Dataset: dataset (GitHub, hongpei26/fruit-DL). Classes: aphid pest, leaf miner pest, scale insect pest, thrips pest.

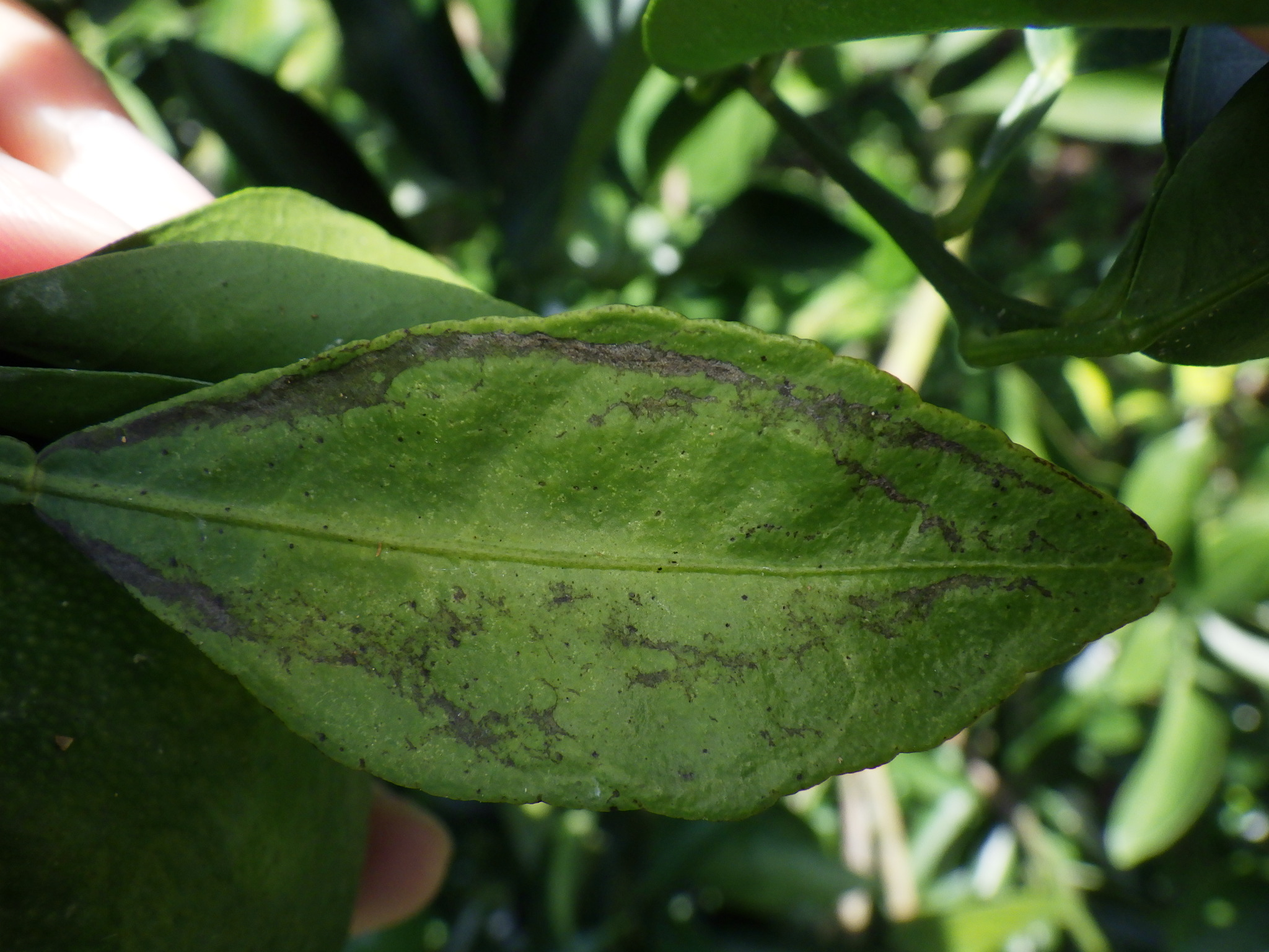
Label: thrips pest

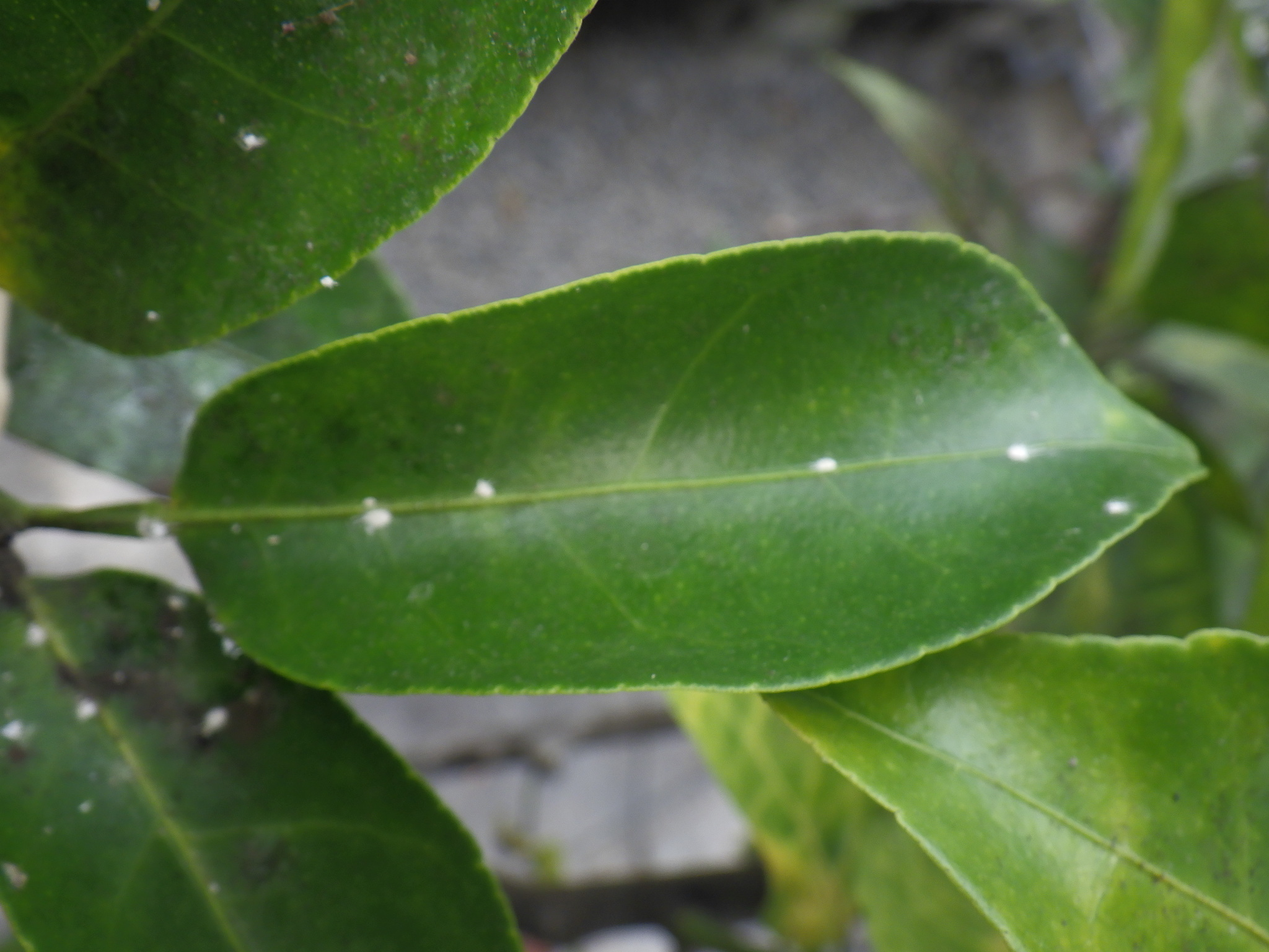
Label: scale insect pest

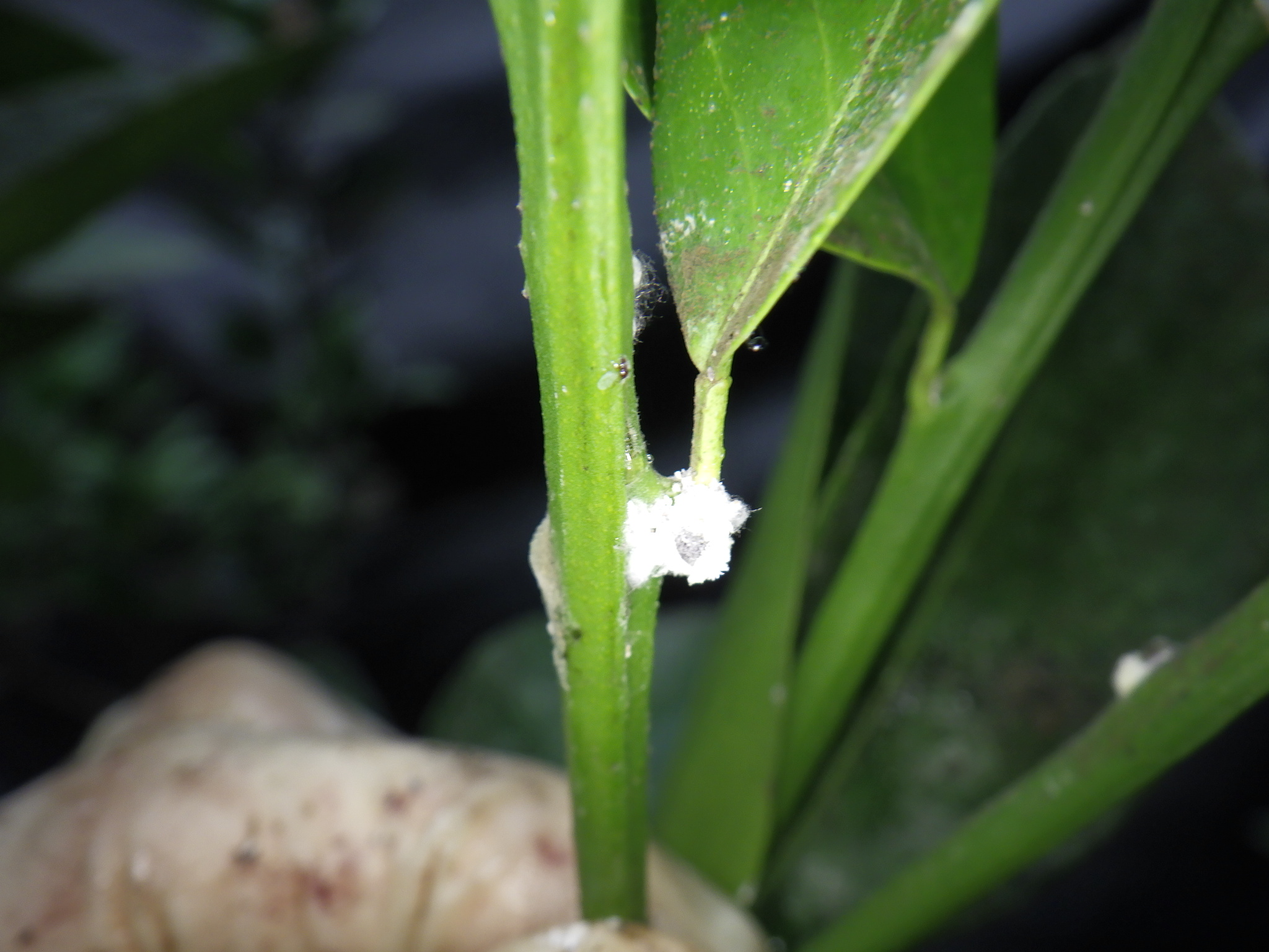
Label: scale insect pest

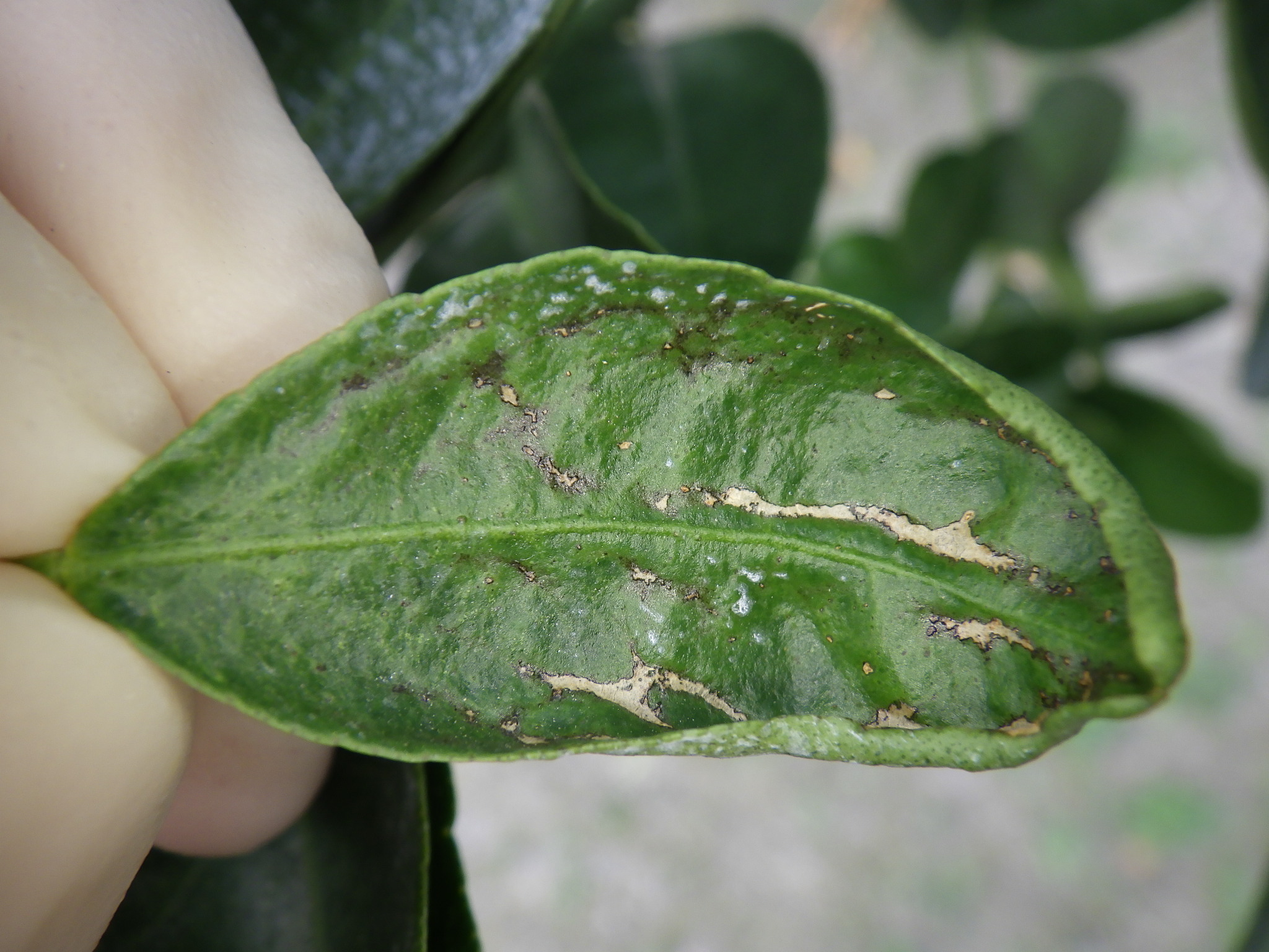
Label: thrips pest

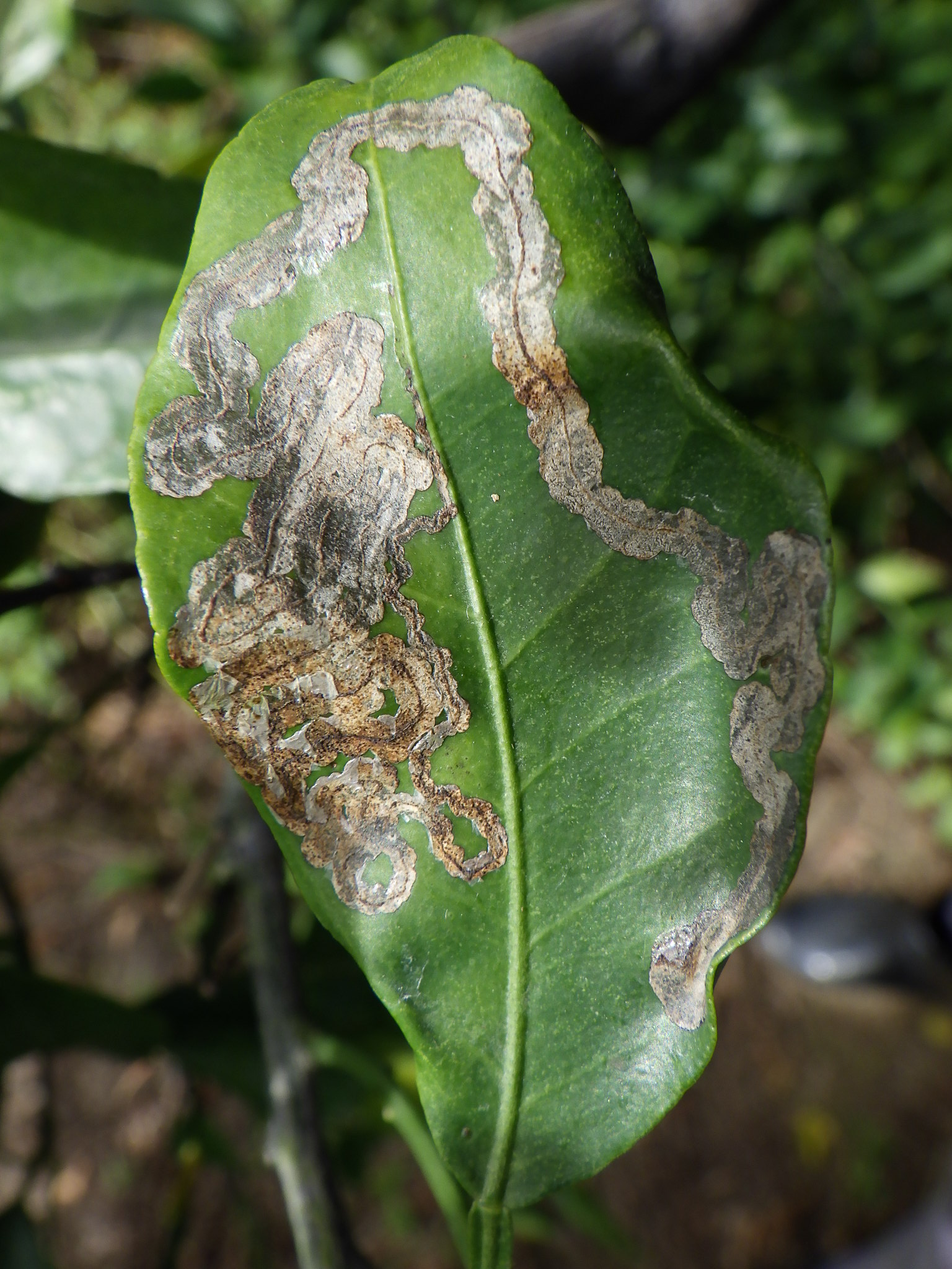
Label: leaf miner pest

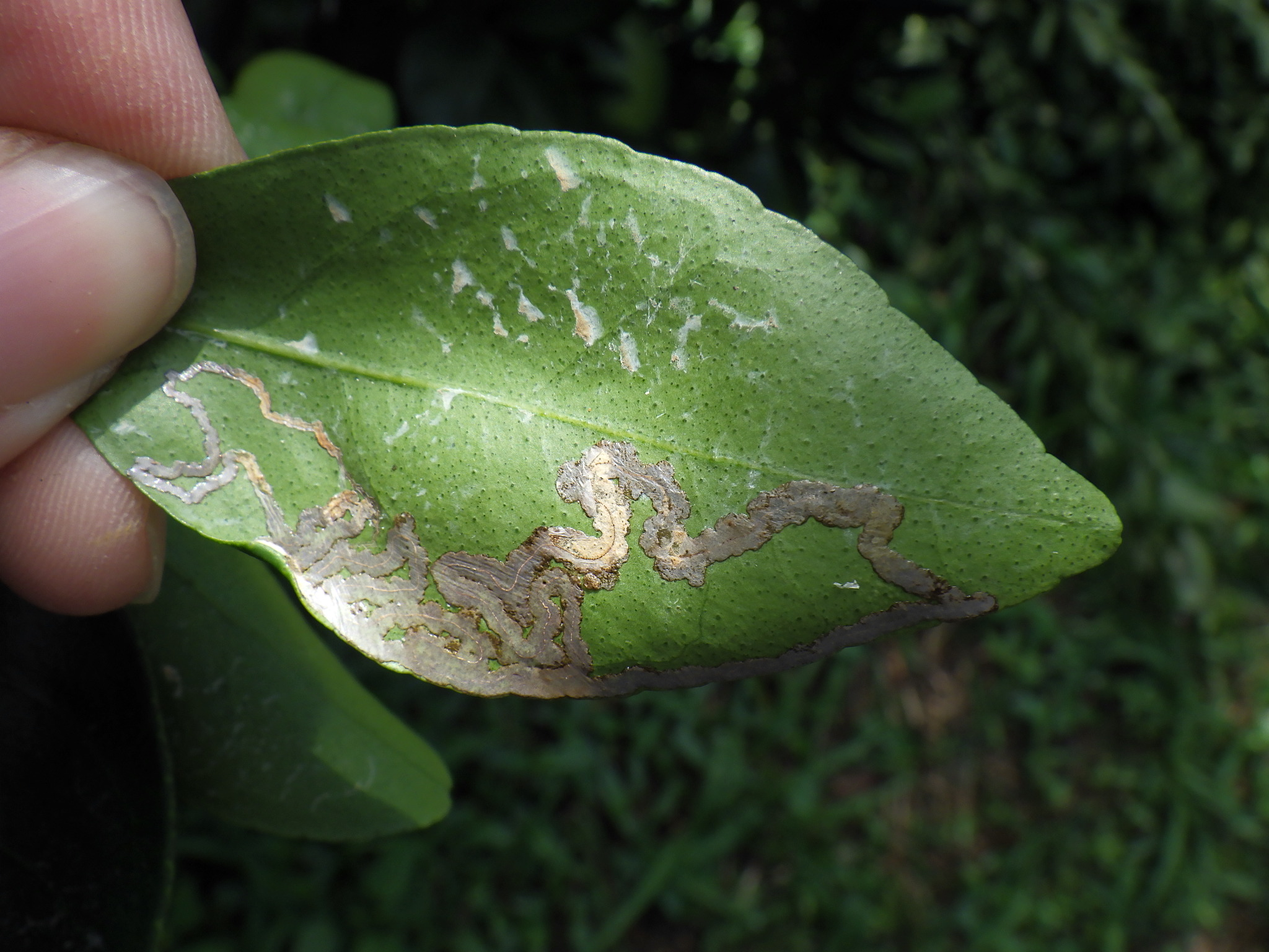
Label: leaf miner pest
